3-way image classification set "defect_type" from GitHub (iz0301/AFRL-Capstone-2020); label vocabulary: eraser mark defect, none, pencil mark defect.

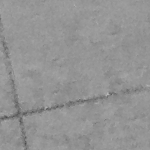
Label: none

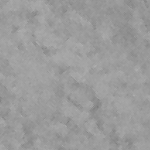
Label: none

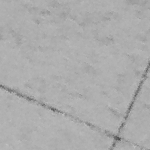
Label: eraser mark defect

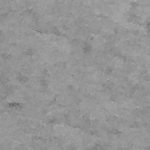
Label: pencil mark defect

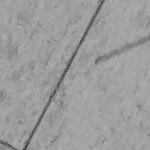
Label: pencil mark defect

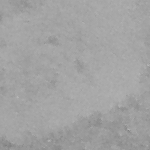
Label: eraser mark defect
